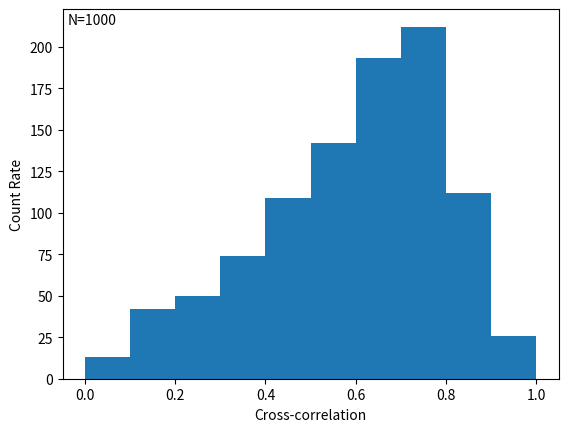

This chart was generated by the following Python code:
# Test code to see how the range 
import numpy as np
import matplotlib.pyplot as plt

N = 1000
y = np.array([250.001, 270.001, 270.001, 320.002, 370.002, 330.002, 329.969,
       310.002, 270.001])/10
cc = np.zeros(N)

for i in range(N):
    y_noise = np.random.poisson(y)
    cc_unnormalized = np.correlate(y-y.mean(), y_noise-y_noise.mean(), mode='valid')
    cc[i] = cc_unnormalized/np.sqrt(len(y)*len(y)*np.var(y_noise)*np.var(y))

fig, ax = plt.subplots()
ax.hist(cc, range=[0, 1])
ax.text(0.01, 0.99, 'N={}'.format(N), transform=ax.transAxes, va='top')
ax.set_ylabel('Count Rate'); ax.set_xlabel('Cross-correlation')
plt.show()
